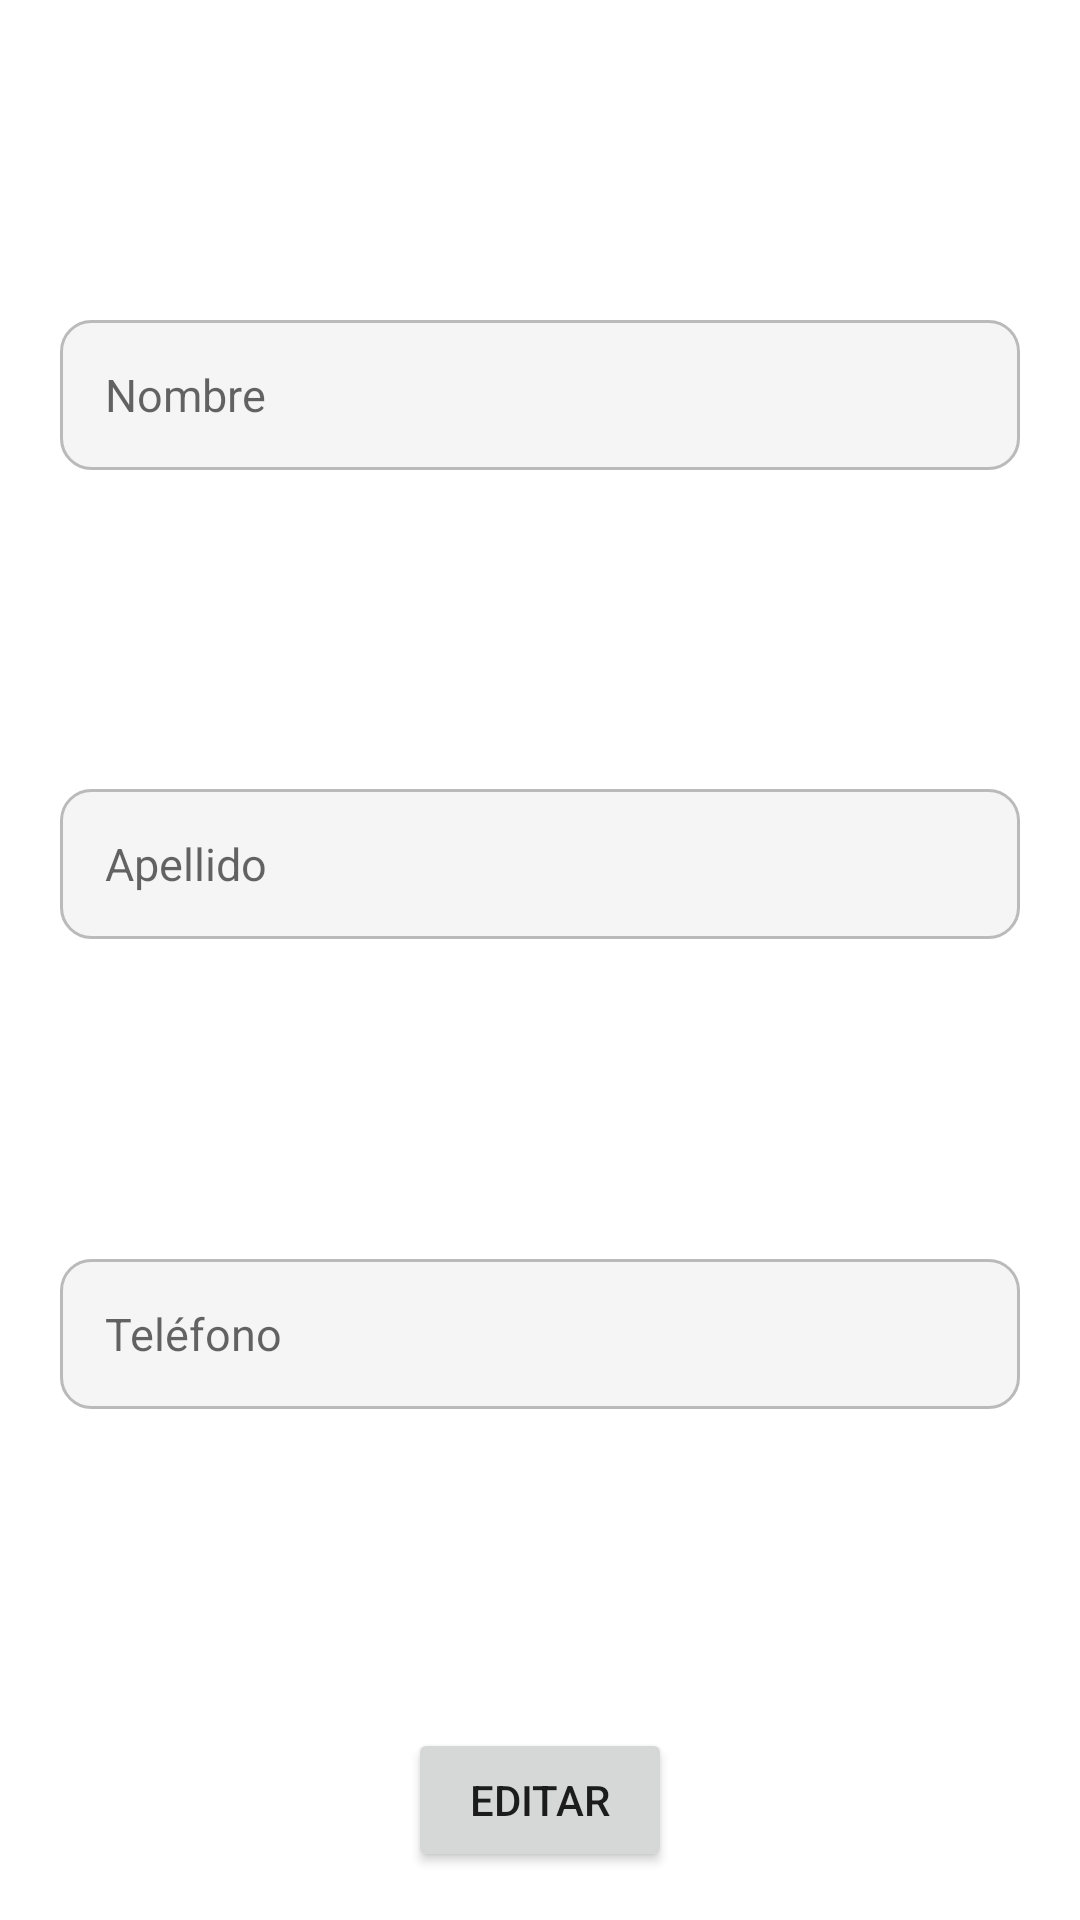

Layout XML and referenced resources for this Android screen:
<!-- AndroidManifest.xml: application theme Theme.LoginMVVM -->
<!-- res/layout/activity_edit_profile.xml -->
<?xml version="1.0" encoding="utf-8"?>
<androidx.constraintlayout.widget.ConstraintLayout
    xmlns:android="http://schemas.android.com/apk/res/android"
    xmlns:app="http://schemas.android.com/apk/res-auto"
    xmlns:tools="http://schemas.android.com/tools"
    android:layout_width="match_parent"
    android:layout_height="match_parent"
    tools:context=".ui.view.activities.EditProfileActivity">


    <EditText
        android:id="@+id/et_name"
        android:layout_width="match_parent"
        android:layout_height="50dp"
        android:hint="Nombre"
        android:layout_marginHorizontal="20dp"
        android:inputType="text"
        android:textSize="15sp"
        android:background="@drawable/edittext_custom"
        android:padding="15dp"
        app:layout_constraintTop_toTopOf="parent"
        app:layout_constraintBottom_toTopOf="@id/et_lastname"/>


    <EditText
        android:id="@+id/et_lastname"
        android:layout_width="match_parent"
        android:layout_height="50dp"
        android:hint="Apellido"
        android:layout_marginHorizontal="20dp"
        android:inputType="text"
        android:textSize="15sp"
        android:background="@drawable/edittext_custom"
        android:padding="15dp"
        app:layout_constraintTop_toBottomOf="@id/et_name"
        app:layout_constraintBottom_toTopOf="@id/et_phone"/>




    <EditText
        android:id="@+id/et_phone"
        android:layout_width="match_parent"
        android:layout_height="50dp"
        android:hint="Teléfono"
        android:layout_marginHorizontal="20dp"
        android:inputType="number"
        android:textSize="15sp"
        android:background="@drawable/edittext_custom"
        android:padding="15dp"
        app:layout_constraintBottom_toTopOf="@id/btn_updateProfile"
        app:layout_constraintTop_toBottomOf="@id/et_lastname"/>




    <Button
        android:id="@+id/btn_updateProfile"
        android:layout_width="wrap_content"
        android:layout_height="wrap_content"
        android:text="Editar"
        app:layout_constraintBottom_toBottomOf="parent"
        app:layout_constraintStart_toStartOf="parent"
        app:layout_constraintEnd_toEndOf="parent"
        android:layout_marginBottom="16dp"/>

</androidx.constraintlayout.widget.ConstraintLayout>
<!-- resources referenced by this layout -->
<resources>
  <!-- drawable edittext_custom (drawable) -->
  <?xml version="1.0" encoding="utf-8"?>
  <shape xmlns:android="http://schemas.android.com/apk/res/android"
      android:shape="rectangle"
      android:padding="10dp">
      <corners android:radius="10dp"/>
      <solid  android:color="@color/gray_light"/>
  
      <stroke android:width="1dp"
          android:color="@color/gray"/>
  </shape>
  <style name="Theme.LoginMVVM" parent="Theme.MaterialComponents.DayNight.NoActionBar">
          
          <item name="colorPrimary">@color/green</item>
          <item name="colorPrimaryVariant">@color/green_accent</item>
          <item name="colorOnPrimary">@color/white</item>
          
          <item name="colorSecondary">@color/gray_light</item>
          <item name="colorSecondaryVariant">@color/gray</item>
          <item name="colorOnSecondary">@color/black</item>
          
          <item name="android:statusBarColor" tools:targetApi="l">?attr/colorPrimaryVariant</item>
          
      </style>
  <color name="gray_light">#F5F5F5</color>
  <color name="gray">#BABABA</color>
  <color name="green">#00B607</color>
  <color name="green_accent">#006E04</color>
  <color name="white">#FFFFFFFF</color>
  <color name="black">#FF000000</color>
</resources>
